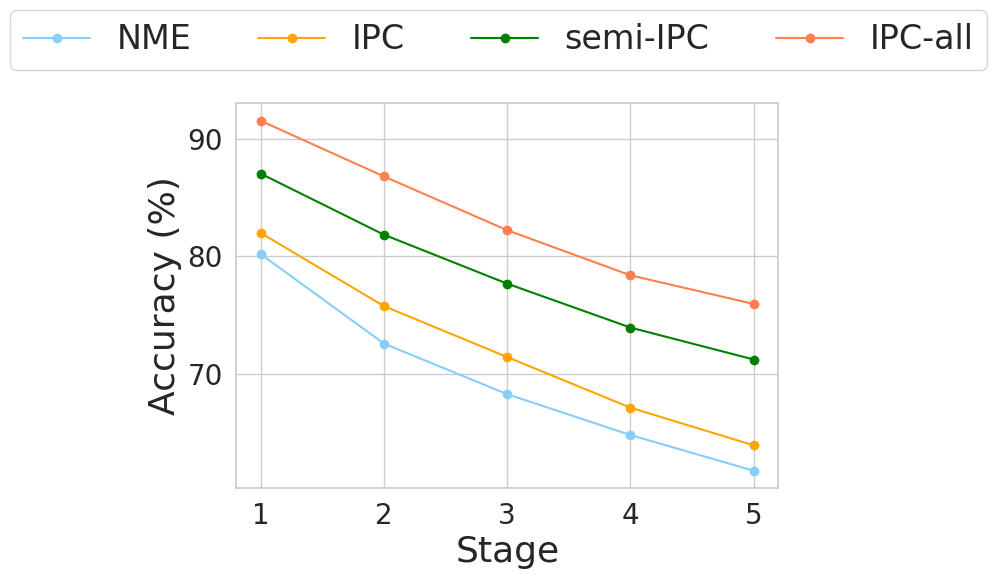

Recreate this plot in Python.
import numpy as np
import matplotlib.pyplot as plt
import seaborn as sns

# 设置风格
sns.set(style="whitegrid")

# 数据
method = 'BYOL'
steps = ['1', '2', '3', '4', '5']
IPC = [82.00, 75.77, 71.43, 67.12, 63.91]
NME = [80.20, 72.58, 68.27, 64.79, 61.75]
semi_IPC = [87.05, 81.85, 77.68, 73.94, 71.22]
IPC_all = [91.55, 86.81, 82.23, 78.39, 75.95]

# 绘制子图
fig, ax = plt.subplots(figsize=(7, 5))
fontsize1 = 20
fontsize0 = 24
fontsize2 = 26
colors = ['lightskyblue', 'orange', 'green', 'coral']

ax.plot(steps, NME, label='NME', color=colors[0], linestyle='-', marker='o', markersize=6)
ax.plot(steps, IPC, label='IPC', color=colors[1], linestyle='-', marker='o', markersize=6)
ax.plot(steps, semi_IPC, label='semi-IPC', color=colors[2], linestyle='-', marker='o', markersize=6)
ax.plot(steps, IPC_all, label='IPC-all', color=colors[3], linestyle='-', marker='o', markersize=6)

# ax.set_title(f"{method}", fontsize=fontsize2)
# ax.set_title(f"CIFAR100", fontsize=fontsize2)
ax.set_ylabel('Accuracy (%)', fontsize=fontsize2)
ax.set_xlabel('Stage', fontsize=fontsize2)
ax.set_xticklabels(steps, fontsize=fontsize1)
ax.tick_params(axis='y', labelsize=fontsize1)

# 显示图像
handles, labels = ax.get_legend_handles_labels()
legend = fig.legend(handles, labels, loc='upper center', bbox_to_anchor=(0.5, 1.1), ncol=4, fontsize=fontsize0)
plt.show()
fig.savefig('BYOL-tuning-acc.pdf', bbox_inches='tight')
